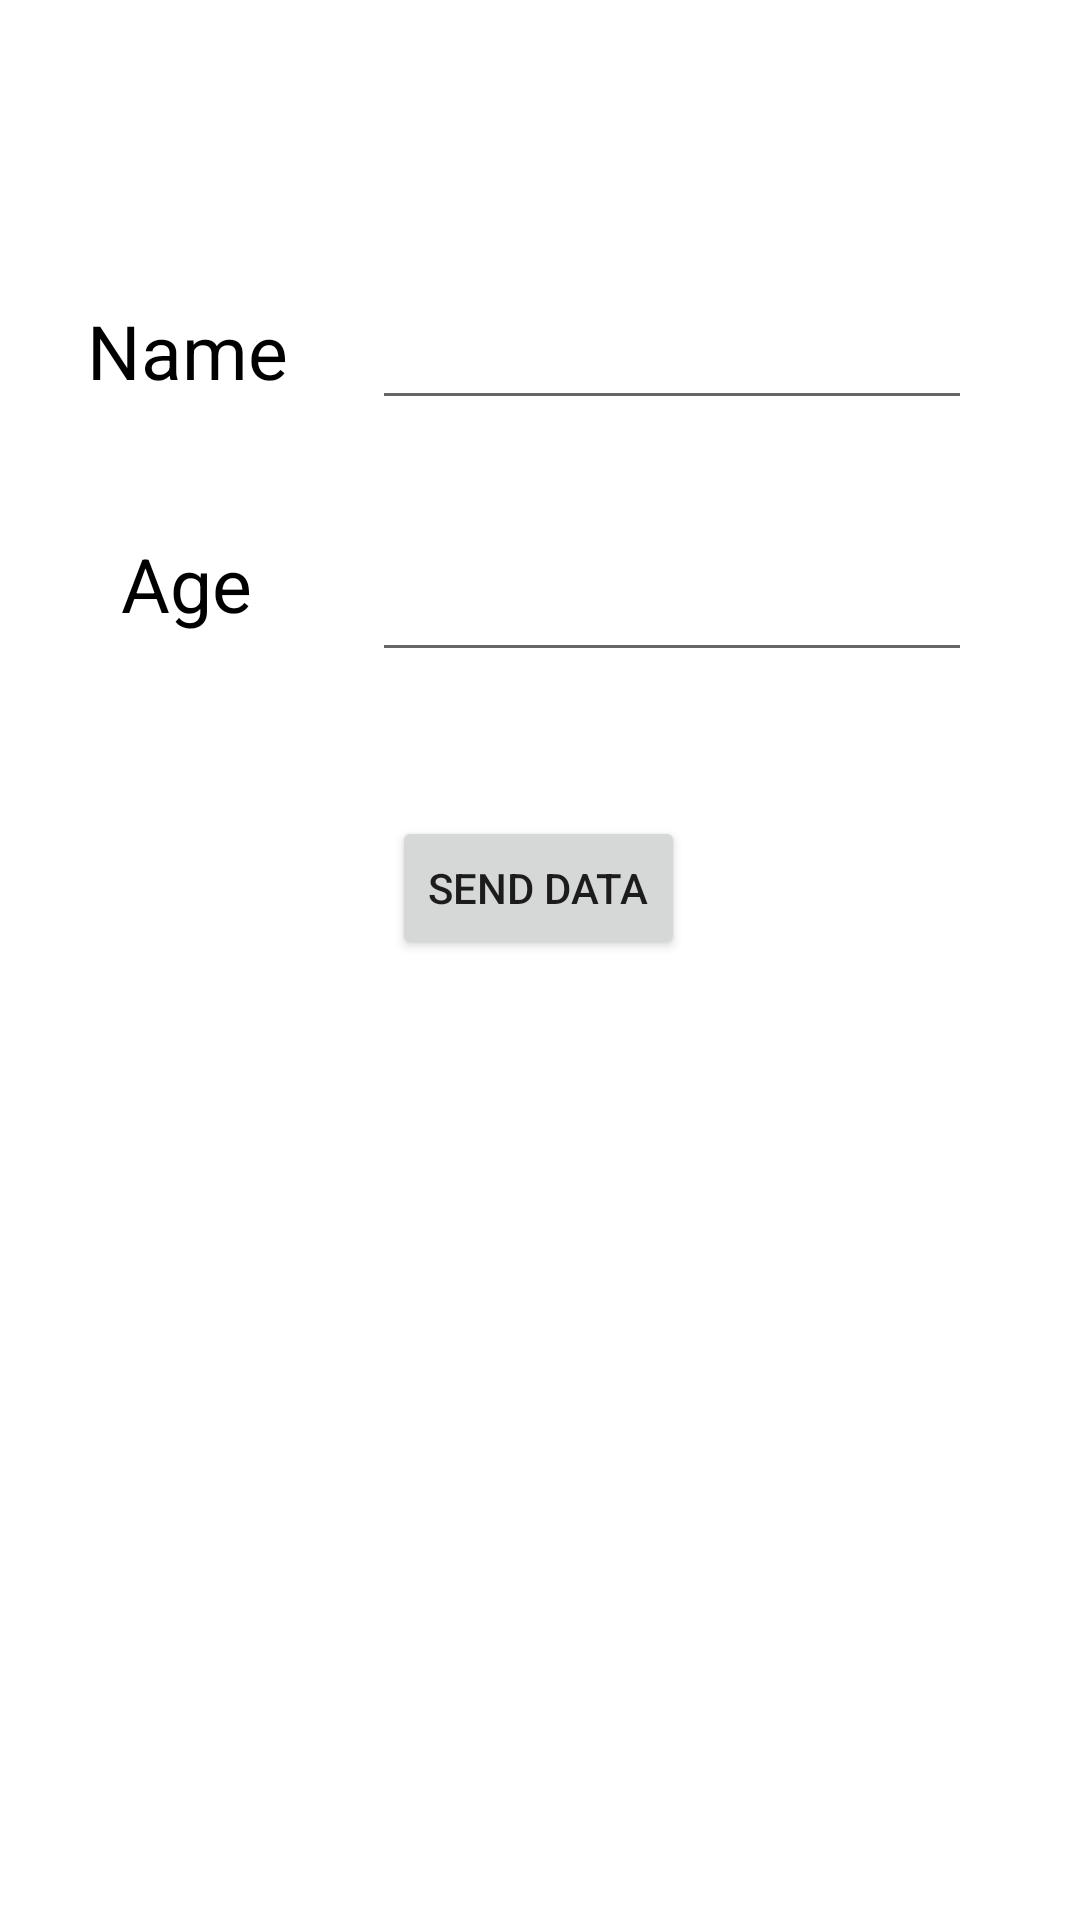

This screen was rendered from an Android layout file. Write that file and the resources it references.
<!-- AndroidManifest.xml: application theme Theme.SendDataFromOneActivityToAnother -->
<!-- res/layout/activity_main.xml -->
<?xml version="1.0" encoding="utf-8"?>
<androidx.constraintlayout.widget.ConstraintLayout xmlns:android="http://schemas.android.com/apk/res/android"
    xmlns:app="http://schemas.android.com/apk/res-auto"
    xmlns:tools="http://schemas.android.com/tools"
    android:layout_width="match_parent"
    android:layout_height="match_parent"
    tools:context=".MainActivity">

    <EditText
        android:id="@+id/etname"
        android:layout_width="200dp"
        android:layout_height="44dp"
        android:layout_marginEnd="36dp"
        android:layout_marginTop="96dp"
        app:layout_constraintEnd_toEndOf="parent"
        app:layout_constraintTop_toTopOf="parent" />

    <EditText
        android:id="@+id/etage"
        android:layout_width="200dp"
        android:layout_height="44dp"
        android:layout_marginEnd="36dp"
        android:layout_marginTop="40dp"
        android:inputType="number"
        app:layout_constraintEnd_toEndOf="parent"
        app:layout_constraintTop_toBottomOf="@+id/etname" />

    <Button
        android:id="@+id/btnsend"
        android:layout_width="wrap_content"
        android:layout_height="wrap_content"
        android:layout_marginBottom="320dp"
        android:text="Send Data"
        app:layout_constraintBottom_toBottomOf="parent"
        app:layout_constraintEnd_toEndOf="parent"
        app:layout_constraintHorizontal_bias="0.498"
        app:layout_constraintStart_toStartOf="parent" />

    <TextView
        android:id="@+id/tvname"
        android:layout_width="wrap_content"
        android:layout_height="wrap_content"
        android:layout_marginTop="100dp"
        android:text="Name"
        android:textColor="@color/black"
        android:textSize="25sp"
        app:layout_constraintEnd_toStartOf="@+id/etname"
        app:layout_constraintHorizontal_bias="0.506"
        app:layout_constraintStart_toStartOf="parent"
        app:layout_constraintTop_toTopOf="parent" />

    <TextView
        android:id="@+id/tvname2"
        android:layout_width="wrap_content"
        android:layout_height="wrap_content"
        android:layout_marginTop="44dp"
        android:text="Age"
        android:textColor="@color/black"
        android:textSize="25sp"
        app:layout_constraintEnd_toStartOf="@+id/etname"
        app:layout_constraintStart_toStartOf="parent"
        app:layout_constraintTop_toBottomOf="@+id/tvname" />
</androidx.constraintlayout.widget.ConstraintLayout>
<!-- resources referenced by this layout -->
<resources>
  <style name="Theme.SendDataFromOneActivityToAnother" parent="Theme.MaterialComponents.DayNight.DarkActionBar">
          
          <item name="colorPrimary">@color/purple_500</item>
          <item name="colorPrimaryVariant">@color/purple_700</item>
          <item name="colorOnPrimary">@color/white</item>
          
          <item name="colorSecondary">@color/teal_200</item>
          <item name="colorSecondaryVariant">@color/teal_700</item>
          <item name="colorOnSecondary">@color/black</item>
          
          <item name="android:statusBarColor" tools:targetApi="l">?attr/colorPrimaryVariant</item>
          
      </style>
  <!-- not gathered from this repository: default colours our renderer supplied (Android Studio template values) -->
  <color name="purple_500">#FF6200EE</color>
  <color name="purple_700">#FF3700B3</color>
  <color name="teal_200">#FF03DAC5</color>
  <color name="teal_700">#FF018786</color>
  <color name="black">#FF000000</color>
  <color name="white">#FFFFFFFF</color>
</resources>
